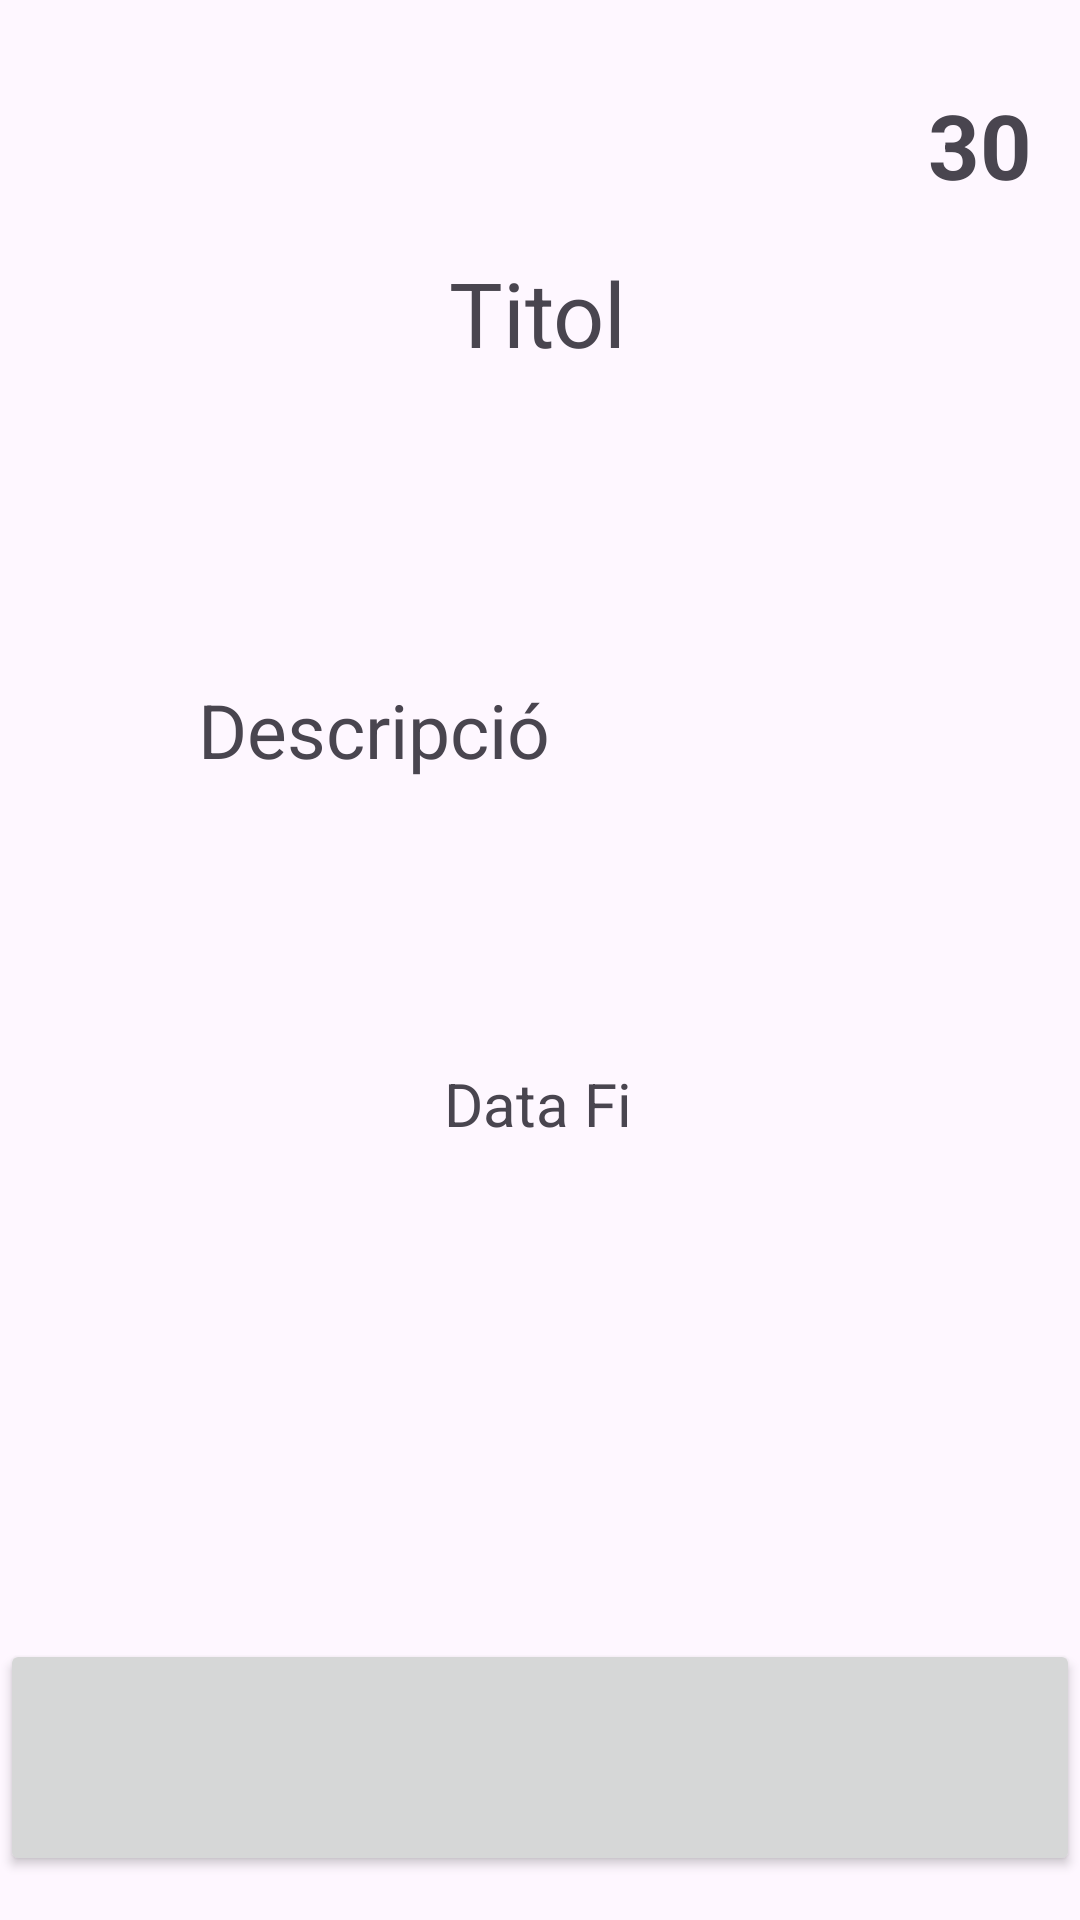

The Android layout XML behind this screen, and the referenced resources:
<!-- AndroidManifest.xml: application theme Theme.DAM_Projecte_QPOS -->
<!-- res/layout/activity_detall_cupo.xml -->
<?xml version="1.0" encoding="utf-8"?>
<androidx.constraintlayout.widget.ConstraintLayout xmlns:android="http://schemas.android.com/apk/res/android"
    xmlns:app="http://schemas.android.com/apk/res-auto"
    xmlns:tools="http://schemas.android.com/tools"
    android:layout_width="match_parent"
    android:layout_height="match_parent"
    tools:context=".ui.cupons.fragmentsTab.actius.DetallCupoActivity">

    <TextView
        android:id="@+id/titolCupo"
        android:layout_width="wrap_content"
        android:layout_height="wrap_content"
        android:layout_marginTop="84dp"
        android:text="Titol"
        android:textSize="30dp"
        app:layout_constraintEnd_toEndOf="parent"
        app:layout_constraintHorizontal_bias="0.498"
        app:layout_constraintStart_toStartOf="parent"
        app:layout_constraintTop_toTopOf="parent" />

    <TextView
        android:id="@+id/DescCupo"
        android:layout_width="wrap_content"
        android:layout_height="wrap_content"
        android:layout_marginTop="92dp"
        android:padding="10dp"
        android:layout_marginStart="10dp"
        android:textAlignment="center"
        android:text="Descripció"
        android:textSize="25dp"
        app:layout_constraintEnd_toEndOf="parent"
        app:layout_constraintHorizontal_bias="0.216"
        app:layout_constraintStart_toStartOf="parent"
        app:layout_constraintTop_toBottomOf="@+id/titolCupo" />

    <TextView
        android:id="@+id/DataCupo"
        android:layout_width="wrap_content"
        android:layout_height="wrap_content"
        android:text="Data Fi"
        android:textSize="20dp"
        app:layout_constraintBottom_toBottomOf="parent"
        app:layout_constraintEnd_toEndOf="parent"
        app:layout_constraintHorizontal_bias="0.498"
        app:layout_constraintStart_toStartOf="parent"
        app:layout_constraintTop_toBottomOf="@+id/DescCupo"
        app:layout_constraintVertical_bias="0.246" />

    <Button
        android:id="@+id/BotoCupo"
        android:layout_width="match_parent"
        android:layout_height="79dp"
        app:layout_constraintBottom_toBottomOf="parent"
        app:layout_constraintEnd_toEndOf="parent"
        app:layout_constraintHorizontal_bias="1.0"
        android:onClick="GenerarCupo"
        android:textSize="25dp"
        app:layout_constraintStart_toStartOf="parent"
        app:layout_constraintTop_toBottomOf="@+id/DataCupo"
        app:layout_constraintVertical_bias="0.919" />

    <ImageView
        android:id="@+id/iconaMoneda"
        android:layout_width="39dp"
        android:layout_height="39dp"
        android:layout_marginTop="28dp"
        app:layout_constraintEnd_toEndOf="parent"
        app:layout_constraintHorizontal_bias="0.83"
        app:layout_constraintStart_toStartOf="parent"
        app:layout_constraintTop_toTopOf="parent"
        app:srcCompat="@drawable/icon_money" />

    <TextView
        android:id="@+id/MonedesClient"
        android:layout_width="wrap_content"
        android:layout_height="wrap_content"
        android:layout_marginTop="28dp"
        android:layout_marginEnd="16dp"
        android:text="30"
        android:textSize="30dp"
        android:textStyle="bold"
        app:layout_constraintEnd_toEndOf="parent"
        app:layout_constraintHorizontal_bias="1.0"
        app:layout_constraintStart_toEndOf="@+id/iconaMoneda"
        app:layout_constraintTop_toTopOf="parent" />

    <TextView
        android:id="@+id/missatgeDeshabilitat"
        android:layout_width="wrap_content"
        android:layout_height="wrap_content"
        android:textSize="20dp"
        app:layout_constraintBottom_toTopOf="@+id/BotoCupo"
        app:layout_constraintEnd_toEndOf="parent"
        app:layout_constraintHorizontal_bias="0.498"
        app:layout_constraintStart_toStartOf="parent"
        app:layout_constraintTop_toBottomOf="@+id/DataCupo"
        app:layout_constraintVertical_bias="1.0" />
</androidx.constraintlayout.widget.ConstraintLayout>
<!-- resources referenced by this layout -->
<resources>
  <style name="Theme.DAM_Projecte_QPOS" parent="Base.Theme.DAM_Projecte_QPOS" />
  <style name="Base.Theme.DAM_Projecte_QPOS" parent="Theme.Material3.DayNight.NoActionBar">
          
          
      </style>
</resources>
